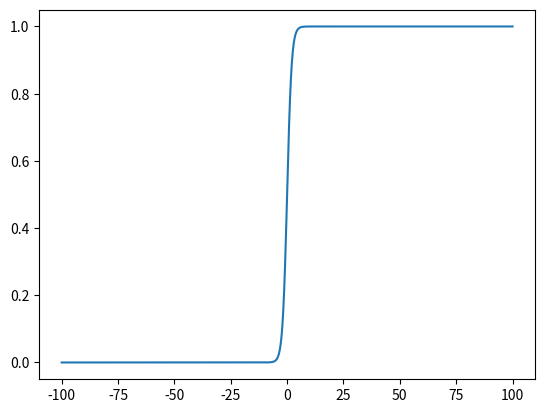

Write Python code to recreate this figure.
import numpy as np
import matplotlib.pyplot as plt

def sigmoide(x):
    return 1/(1+np.exp(-x))

x1 = np.linspace(-100, 100, 1000)
plt.plot(x1, sigmoide(x1))
plt.show()
#Esse plot parece a função degrau, mas não é
#Isso é pq os valores de X são muito grandes
#Então é necessário que sejam feitas operações onde os dados não perdem sua propocionalidade,
#mas que ficam menores